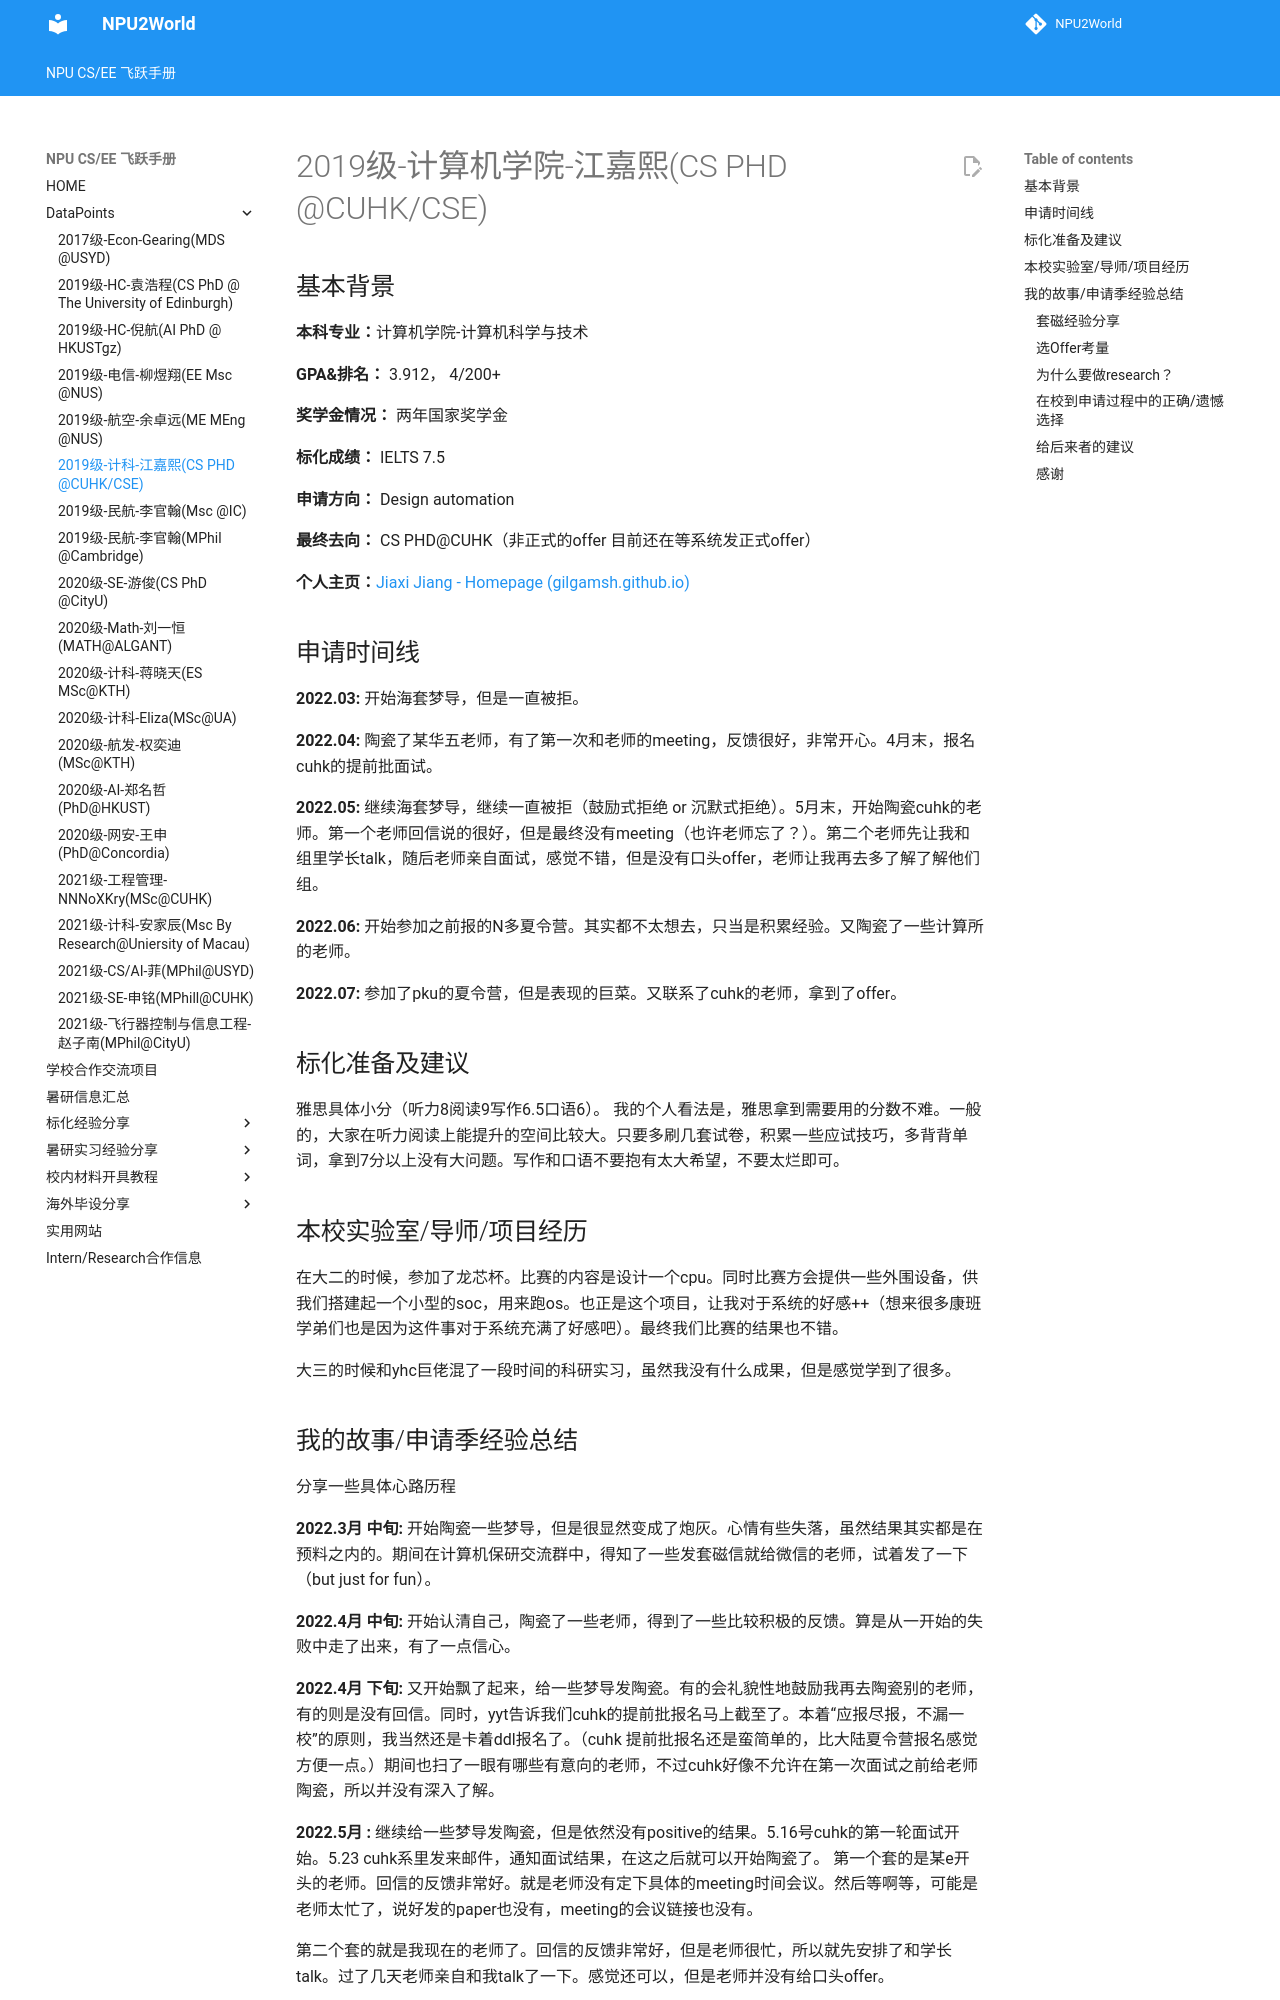

repository: NPU2World/NPU2World · page: DataPoints/2019级-计科-江嘉熙/index.html · generator: mkdocs

# 2019级-计算机学院-江嘉熙(CS PHD @CUHK/CSE)

## 基本背景

**本科专业：**计算机学院-计算机科学与技术

**GPA&排名：** 3.912， 4/200+ 

**奖学金情况：** 两年国家奖学金

**标化成绩：** IELTS 7.5

**申请方向：** Design automation

**最终去向：** CS PHD@CUHK（非正式的offer 目前还在等系统发正式offer）

**个人主页：**[Jiaxi Jiang - Homepage (gilgamsh.github.io)](https://gilgamsh.github.io/)

## 申请时间线

**2022.03:** 开始海套梦导，但是一直被拒。

**2022.04:** 陶瓷了某华五老师，有了第一次和老师的meeting，反馈很好，非常开心。4月末，报名cuhk的提前批面试。

**2022.05:** 继续海套梦导，继续一直被拒（鼓励式拒绝 or 沉默式拒绝）。5月末，开始陶瓷cuhk的老师。第一个老师回信说的很好，但是最终没有meeting（也许老师忘了？）。第二个老师先让我和组里学长talk，随后老师亲自面试，感觉不错，但是没有口头offer，老师让我再去多了解了解他们组。

**2022.06:** 开始参加之前报的N多夏令营。其实都不太想去，只当是积累经验。又陶瓷了一些计算所的老师。

**2022.07:** 参加了pku的夏令营，但是表现的巨菜。又联系了cuhk的老师，拿到了offer。

## 标化准备及建议

雅思具体小分（听力8阅读9写作6.5口语6）。 我的个人看法是，雅思拿到需要用的分数不难。一般的，大家在听力阅读上能提升的空间比较大。只要多刷几套试卷，积累一些应试技巧，多背背单词，拿到7分以上没有大问题。写作和口语不要抱有太大希望，不要太烂即可。

## 本校实验室/导师/项目经历

在大二的时候，参加了龙芯杯。比赛的内容是设计一个cpu。同时比赛方会提供一些外围设备，供我们搭建起一个小型的soc，用来跑os。也正是这个项目，让我对于系统的好感++（想来很多康班学弟们也是因为这件事对于系统充满了好感吧）。最终我们比赛的结果也不错。

大三的时候和yhc巨佬混了一段时间的科研实习，虽然我没有什么成果，但是感觉学到了很多。
